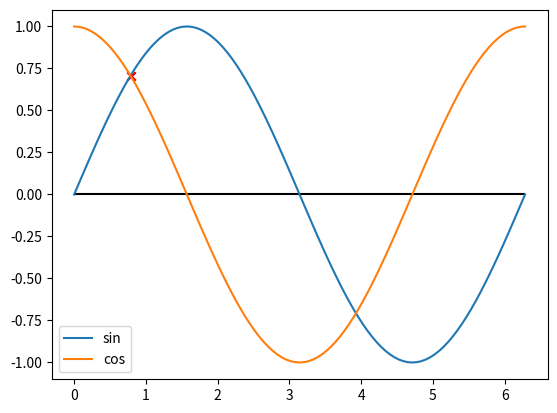
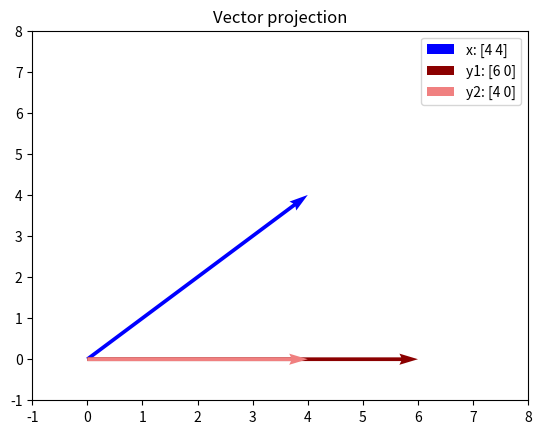
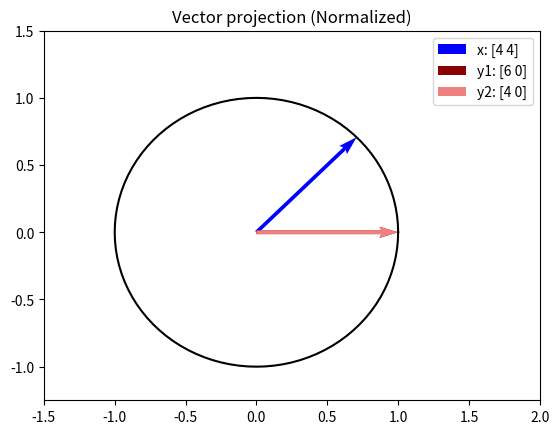

The matplotlib source for these figures, in order:
# import
import numpy as np
import matplotlib.pyplot as plt

ran = 360
poi = 45 # degree
print(f"{poi} degree is {round(np.radians(poi), 2)} radian.")

poi = np.radians(poi)
# poi = 0.75

# poi = 2
# ---

xs = np.radians(np.linspace(0, ran, 101))

plt.hlines(0, xs.min(), xs.max(), colors='k')

plt.plot(xs, np.sin(xs), label='sin')
plt.plot(xs, np.cos(xs), label='cos')
# plt.plot(xs, np.sin(xs)/np.cos(xs), label='tan')
# plt.plot(xs, np.tan(xs), label='tan')
# plt.plot(xs, np.cos(xs) + np.sin(xs), label='cos')


plt.scatter([poi, poi], [np.sin(poi), np.cos(poi)], c= 'r', marker='x')

plt.legend()
plt.show()

np.cos(poi)

# Use np.acos to convert radian back to degrees
np.degrees(np.arccos(0.7072))

# vectors
x = np.array([4,4])
y1 = np.array([6,0])
y2 = np.array([4,0])

# plot vectors
V = np.array([x, y1, y2])
origin = np.array([[0, 0, 0],[0, 0, 0]]) # origin point

plt.quiver(0, 0, x[0], x[1], color= 'b', angles='xy', scale_units='xy', scale=1, label= f"x: {x}")
plt.quiver(0, 0, y1[0], y1[1], color= 'darkred', angles='xy', scale_units='xy',scale=1, label= f"y1: {y1}")
plt.quiver(0, 0, y2[0], y2[1], color= 'lightcoral', lw=0, angles='xy', scale_units='xy', scale=1, label= f"y2: {y2}") # https://github.com/matplotlib/matplotlib/issues/28298

# x-lim and y-lim
plt.xlim(-1, 8)
plt.ylim(-1, 8)

plt.legend()
plt.title("Vector projection")
plt.show()


def cos_sim(x, y):
    return np.dot(x, y) / (np.linalg.norm(x) * np.linalg.norm(y))

cos_sim(x, y1)

print(f"Similarity score x vs y1: {cos_sim(x, y1)}")
print(f"Similarity score x vs y2: {cos_sim(x, y2)}")
print(f"The scores are the same: {cos_sim(x, y1) == cos_sim(x, y2)}")

# even can calculate radian back to degrees between vectors
print(f"Angle in degrees (x vs y1): {np.degrees(np.arccos(cos_sim(x, y1)))}")
print(f"Angle in degrees (x vs y2): {np.degrees(np.arccos(cos_sim(x, y2)))}")

np.degrees(np.arccos(cos_sim(x, y2)))

# function of description above
def get_length(matrix):
    """Calculate the length of a vector"""
    length = np.sqrt(
        np.sum(
            np.power(
                matrix, 
                2
            ),
        axis=1
        )
    )

    return length

# function to divide vector by length
# (..probably there is a numpy function for it.. but i failed to find it)
def normalize(matrix, scales):
    """Divide elements in matrix by given scale"""
    return np.array([vector / scales[idx] for idx, vector in enumerate(matrix)])

# vectors
x = np.array([4,4])
y1 = np.array([6,0])
y2 = np.array([4,0])

# place it in a matrix
M = np.array([x, y1, y2])
M

# plot vectors
plt.quiver(0, 0, M[0][0], M[0][1], color= 'b', angles='xy', scale_units='xy', scale=1, label= f"x: {x}")
plt.quiver(0, 0, M[1][0], M[1][1], color= 'darkred', angles='xy', scale_units='xy',scale=1, label= f"y1: {y1}")
plt.quiver(0, 0, M[2][0], M[2][1], color= 'lightcoral', lw=0, angles='xy', scale_units='xy', scale=1, label= f"y2: {y2}") # https://github.com/matplotlib/matplotlib/issues/28298

# x-lim and y-lim
plt.xlim(-1, 8)
plt.ylim(-1, 8)

plt.legend()
plt.title("Vector projection")
plt.show()

# get length of vectors
M_length = get_length(M)
M_length

# module function
np.linalg.norm(M, ord=2, axis=1)

# divide the vectors by there length to get normalized vectors
M = normalize(M, M_length)
M

# plot vectors
plt.quiver(0, 0, M[0][0], M[0][1], color= 'b', angles='xy', scale_units='xy', scale=1, label= f"x: {x}")
plt.quiver(0, 0, M[1][0], M[1][1], color= 'darkred', angles='xy', scale_units='xy',scale=1, label= f"y1: {y1}")
plt.quiver(0, 0, M[2][0], M[2][1], color= 'lightcoral', lw=0, angles='xy', scale_units='xy', scale=1, label= f"y2: {y2}") # https://github.com/matplotlib/matplotlib/issues/28298

# plot unit circle (https://www.geeksforgeeks.org/python/how-to-draw-a-circle-using-matplotlib-in-python/)
theta = np.linspace(0, 2 * np.pi, 101)
plt.plot(np.cos(theta), np.sin(theta), c='k')

# x-lim and y-lim
plt.xlim(-1.5, 2)
plt.ylim(-1.25, 1.5)

plt.legend()
plt.title("Vector projection (Normalized)")
plt.show()

print(f"Cosine similarity score x vs y1: {cos_sim(M[0], M[1])}")

print(f"Dot product x vs y1: {np.dot(M[0], M[1])}")
